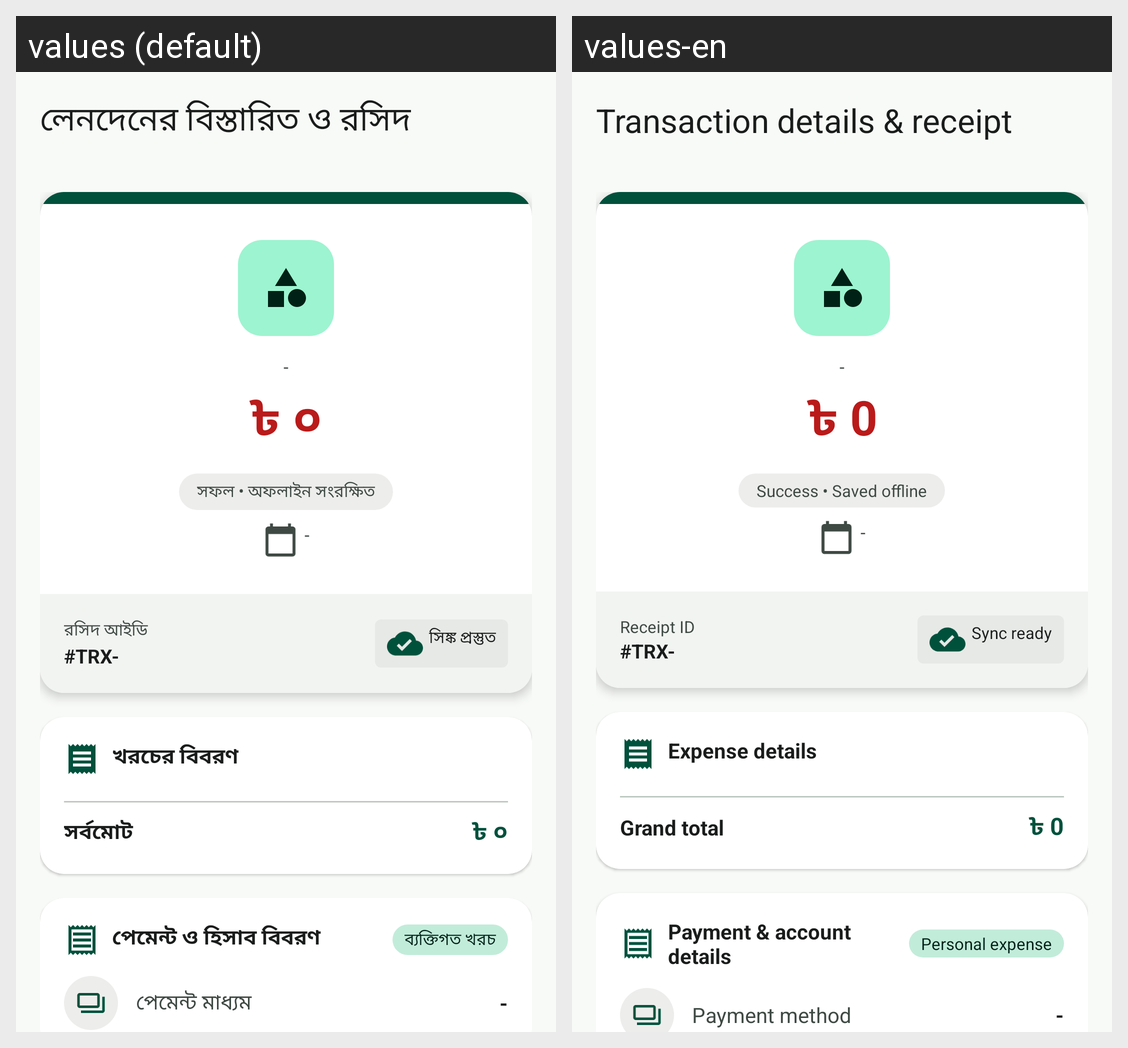

Locale-by-locale string values for the Android screen shown in this grid:
Android screen res/layout/fragment_transaction_detail.xml rendered under 2 locales, left to right: values (default), values-en. Device: Nexus 5 (rendered at 1080×1920; each locale shown at half size, 540×960, under a caption strip naming it); theme Theme.SpendTrack.
Strings drawn on this screen, with the default value and each locale's value (text and hints the layout hard-codes, and strings that could not be matched under every locale, appear in the picture but are not listed):

transaction_detail
  values: লেনদেনের বিস্তারিত ও রসিদ
  values-en: Transaction details & receipt

ui_010
  values: ৳ ০
  values-en: ৳ 0

success_offline_saved
  values: সফল • অফলাইন সংরক্ষিত
  values-en: Success • Saved offline

receipt_id
  values: রসিদ আইডি
  values-en: Receipt ID

sync_ready
  values: সিঙ্ক প্রস্তুত
  values-en: Sync ready

ui_055
  values: খরচের বিবরণ
  values-en: Expense details

ui_027
  values: সর্বমোট
  values-en: Grand total

payment_account
  values: পেমেন্ট ও হিসাব বিবরণ
  values-en: Payment & account details

personal_expense
  values: ব্যক্তিগত খরচ
  values-en: Personal expense

payment_method_label
  values: পেমেন্ট মাধ্যম
  values-en: Payment method
